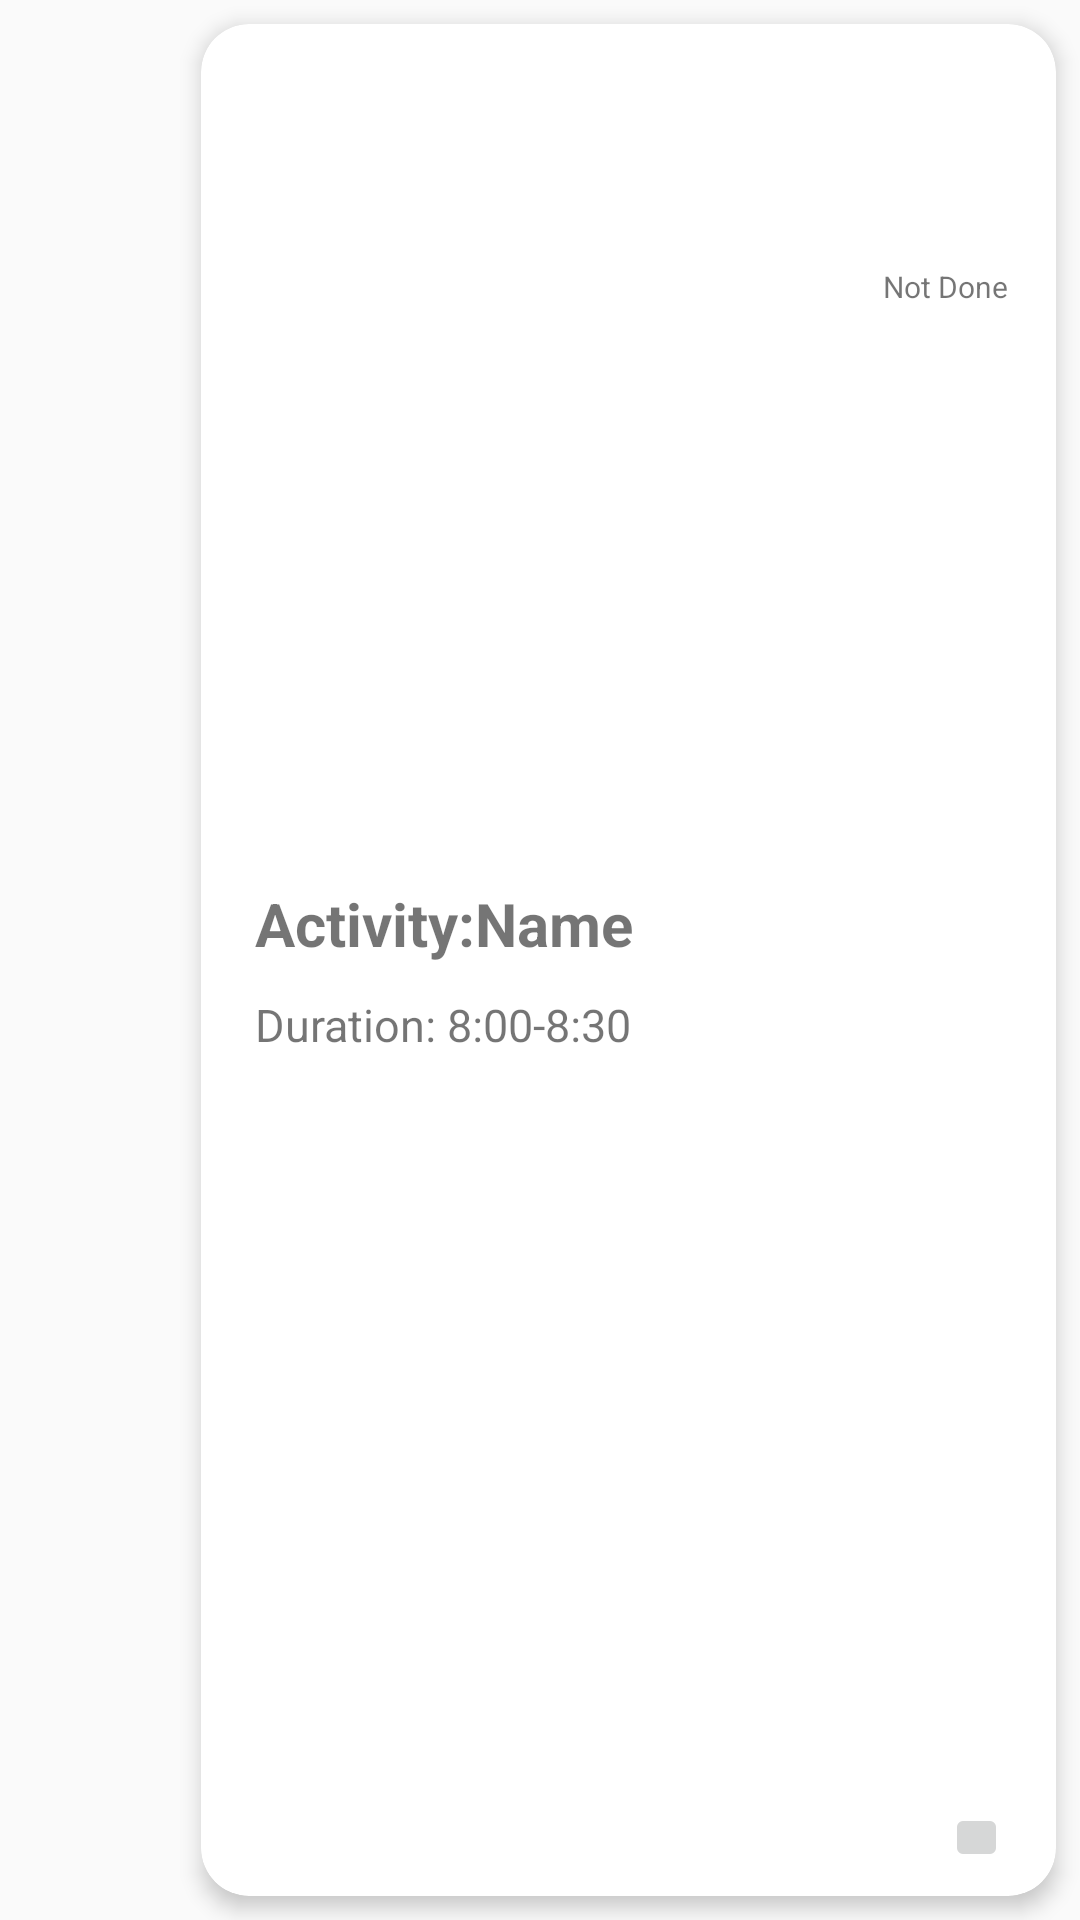

This screen was rendered from an Android layout file. Write that file and the resources it references.
<!-- AndroidManifest.xml: application theme Theme.DiffViewRv -->
<!-- res/layout/view_activity.xml -->
<?xml version="1.0" encoding="utf-8"?>
<androidx.constraintlayout.widget.ConstraintLayout xmlns:android="http://schemas.android.com/apk/res/android"
    xmlns:app="http://schemas.android.com/apk/res-auto"
    xmlns:tools="http://schemas.android.com/tools"
    android:layout_width="match_parent"
    android:layout_height="wrap_content">

    <androidx.constraintlayout.widget.ConstraintLayout
        android:id="@+id/dayDateLayout"
        android:layout_width="wrap_content"
        android:layout_height="wrap_content"
        android:layout_margin="8dp"
        android:padding="8dp"
        android:visibility="invisible"
        app:layout_constraintBottom_toBottomOf="parent"
        app:layout_constraintStart_toStartOf="parent"
        app:layout_constraintTop_toTopOf="parent">

        <TextView
            android:id="@+id/tvDay"
            android:layout_width="wrap_content"
            android:layout_height="wrap_content"
            android:layout_marginTop="4dp"
            android:text="Thu"
            android:textSize="20dp"
            android:textStyle="bold"
            app:layout_constraintEnd_toEndOf="parent"
            app:layout_constraintHorizontal_bias="0.504"
            app:layout_constraintStart_toStartOf="parent"
            app:layout_constraintTop_toTopOf="parent" />

        <TextView
            android:id="@+id/tvdate"
            android:layout_width="wrap_content"
            android:layout_height="wrap_content"
            android:layout_marginTop="4dp"
            android:text="30"
            android:textSize="15dp"
            app:layout_constraintEnd_toEndOf="parent"
            app:layout_constraintHorizontal_bias="0.504"
            app:layout_constraintStart_toStartOf="parent"
            app:layout_constraintTop_toBottomOf="@+id/tvDay" />

    </androidx.constraintlayout.widget.ConstraintLayout>

    <androidx.cardview.widget.CardView
        android:id="@+id/cdActivity"
        android:layout_width="0dp"
        android:layout_height="fill_parent"
        android:layout_margin="8dp"
        android:layout_marginStart="20dp"
        android:padding="4dp"
        app:cardCornerRadius="16dp"
        app:cardElevation="4dp"
        app:layout_constraintBottom_toBottomOf="parent"
        app:layout_constraintEnd_toEndOf="parent"
        app:layout_constraintStart_toEndOf="@+id/dayDateLayout"
        app:layout_constraintTop_toTopOf="parent">

        <androidx.constraintlayout.widget.ConstraintLayout
            android:layout_width="match_parent"
            android:layout_height="match_parent">

        <LinearLayout
            android:layout_width="wrap_content"
            android:layout_height="wrap_content"
            android:layout_marginHorizontal="10dp"
            android:orientation="horizontal"
            app:layout_constraintBottom_toBottomOf="parent"
            app:layout_constraintStart_toStartOf="parent"
            app:layout_constraintTop_toTopOf="parent">

            <LinearLayout
                android:layout_width="wrap_content"
                android:layout_height="wrap_content"
                android:layout_marginStart="8dp"
                android:orientation="vertical">

                <TextView
                    android:id="@+id/tvSub"
                    android:layout_width="wrap_content"
                    android:layout_height="wrap_content"
                    android:layout_marginTop="8dp"
                    android:text="Activity:Name"

                    android:textSize="20dp"
                    android:textStyle="bold" />

                <LinearLayout
                    android:layout_width="wrap_content"
                    android:layout_height="wrap_content"
                    android:layout_marginTop="8dp"
                    android:orientation="horizontal">

                    <TextView
                        android:id="@+id/tvDuration"
                        android:layout_width="wrap_content"
                        android:layout_height="wrap_content"
                        android:layout_marginVertical="2dp"
                        android:text="Duration: 8:00-8:30"
                        android:textSize="15dp" />

                </LinearLayout>

            </LinearLayout>

        </LinearLayout>

            <TextView
                android:id="@+id/tvDone"
                android:layout_width="wrap_content"
                android:layout_height="wrap_content"
                android:layout_marginEnd="16dp"
                android:text="Not Done"
                android:textSize="10dp"
                app:layout_constraintBottom_toBottomOf="parent"
                app:layout_constraintEnd_toEndOf="parent"
                app:layout_constraintTop_toTopOf="parent"
                app:layout_constraintVertical_bias="0.132" />

            <ImageButton
                android:id="@+id/btnDelete"
                android:layout_width="21dp"
                android:layout_height="23dp"
                android:layout_marginBottom="8dp"
                android:layout_marginEnd="16dp"
                android:src="@drawable/ic_delete"
                app:layout_constraintBottom_toBottomOf="parent"
                app:layout_constraintEnd_toEndOf="parent" />

        </androidx.constraintlayout.widget.ConstraintLayout>

    </androidx.cardview.widget.CardView>


</androidx.constraintlayout.widget.ConstraintLayout>
<!-- resources referenced by this layout -->
<resources>
  <style name="Theme.DiffViewRv" parent="Theme.MaterialComponents.DayNight.NoActionBar.Bridge">
          
          <item name="colorPrimary">@color/purple_500</item>
          <item name="colorPrimaryVariant">@color/purple_700</item>
          <item name="colorOnPrimary">@color/white</item>
          
          <item name="colorSecondary">@color/teal_200</item>
          <item name="colorSecondaryVariant">@color/teal_700</item>
          <item name="colorOnSecondary">@color/black</item>
          
          <item name="android:statusBarColor" tools:targetApi="l">?attr/colorPrimaryVariant</item>
          
      </style>
  <color name="purple_500">#FF6200EE</color>
  <color name="purple_700">#FF3700B3</color>
  <color name="white">#FFFFFFFF</color>
  <color name="teal_200">#FF03DAC5</color>
  <color name="teal_700">#FF018786</color>
  <color name="black">#FF000000</color>
</resources>
